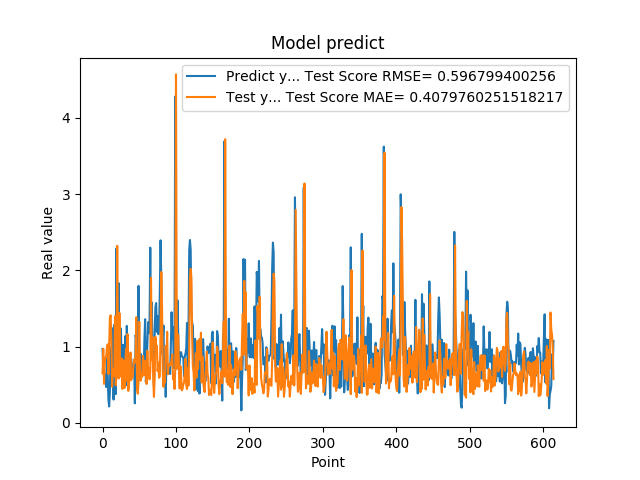

The table this chart was drawn from, first rows:
9.704009890556335449e-01, 6.491730608957396731e-01
6.997730135917663574e-01, 9.689785470440238635e-01
6.361600160598754883e-01, 5.113628750301364434e-01
6.393389701843261719e-01, 7.852474178984251152e-01
5.699130296707153320e-01, 8.551964960799844917e-01
4.694110155105590820e-01, 8.765422285430862770e-01
8.482750058174133301e-01, 9.905843966968672643e-01
6.324055790901184082e-01, 1.029350678133454489e+00
3.047409951686859131e-01, 6.399630824491071568e-01
2.148479968309402466e-01, 9.929711883665696126e-01
4.153338372707366943e-01, 1.375886406133724371e+00
9.913370013236998401e-01, 1.410257962517071473e+00
7.429170012474058948e-01, 1.121710244067942952e+00
8.799139857292175293e-01, 4.743183441591774518e-01
1.240342974662780762e+00, 6.678459065885561374e-01
3.054729998111724854e-01, 7.072839658371762317e-01
1.285866022109985352e+00, 6.114536487602449943e-01
1.090137004852295144e+00, 1.399129191701434793e+00
3.773260116577148438e-01, 4.927997898492989526e-01
2.288666009902954102e+00, 6.271756163900757963e-01
8.070570230484008789e-01, 2.323115048210260269e+00
8.929409980773925781e-01, 7.933755540955897967e-01
1.832507014274596724e+00, 5.826728631450394102e-01
7.223749756813049316e-01, 1.440033219751481575e+00
7.407349944114685059e-01, 6.071895035271409613e-01
1.236768960952758789e+00, 7.228336657796603504e-01
7.108730077743530273e-01, 8.448898415088452740e-01
6.473349928855895996e-01, 4.447518886438074914e-01
1.024247765541076882e+00, 7.688607904423327977e-01
7.440620064735412598e-01, 8.209613404955202753e-01
5.768560171127319336e-01, 4.576520958897099534e-01
1.137029051780700906e+00, 7.640715471299465156e-01
4.941360056400298517e-01, 9.700604108422306027e-01
1.271524906158447266e+00, 5.525968443621838144e-01
8.988280296325682484e-01, 1.163592557078142464e+00
8.299319744110107422e-01, 4.189818332005406099e-01
5.502920150756835938e-01, 4.957310546190425438e-01
8.491920232772827148e-01, 6.974707659054265596e-01
7.995309829711914062e-01, 9.232975829880528673e-01
8.413559794425964355e-01, 5.597051376954544910e-01
7.240070104598999023e-01, 6.022611502560764052e-01
6.538060307502746582e-01, 6.011798183377855542e-01
6.538396477699279785e-01, 7.521273267340696789e-01
8.085789680480957031e-01, 8.301649968831935622e-01
2.556999921798706055e-01, 7.913151151219832702e-01
1.151844024658203125e+00, 8.589282447514574592e-01
1.088750958442687988e+00, 1.385223967488859120e+00
8.547700047492980957e-01, 4.382567678962944746e-01
1.052428960800170898e+00, 3.819255176156061138e-01
1.797067999839782715e+00, 5.492035684786972238e-01
8.751260042190551758e-01, 1.325368125659199148e+00
7.571684122085571289e-01, 6.255697372007582580e-01
9.052469730377196155e-01, 5.532125885159762113e-01
6.141330003738403320e-01, 6.476273354988060227e-01
6.452289819717407227e-01, 6.036376908724119250e-01
8.408679962158203125e-01, 8.787085237635068324e-01
6.755350232124328613e-01, 7.989264097816917154e-01
1.084153056144714355e+00, 6.249705627784234441e-01
1.359479665756225586e+00, 8.100058682259860809e-01
5.357339978218078613e-01, 7.519428228168516526e-01
7.839810252189636230e-01, 5.091241893640006122e-01
... 554 more rows
